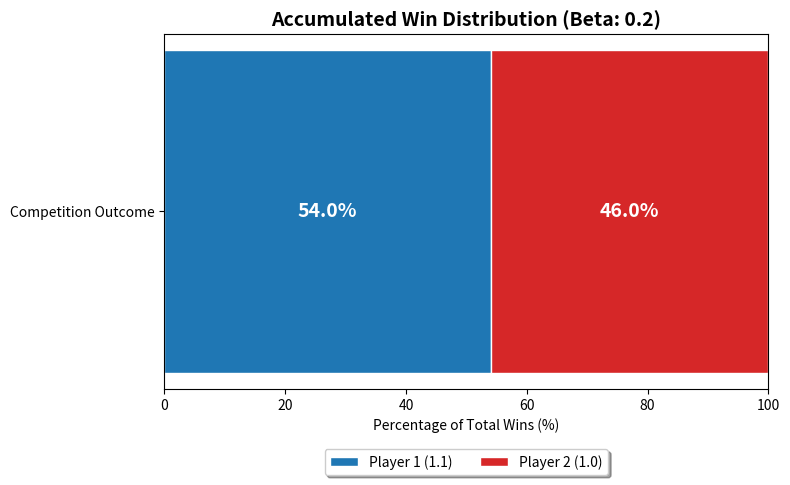

Source code (Python):
import numpy as np
import matplotlib.pyplot as plt

# -----------------------------
# 1. USER CONFIGURATION (Play with these!)
# -----------------------------
np.random.seed(123)

# Asymmetry Parameters: Change these to make one player "stronger"
theta_1 = 1.10  # Power of Player 1
theta_2 = 1.00  # Power of Player 2
beta = 0.20     # Global Rigidity / Constraint

# Environment Parameters
omega_noise = 1.0       # Higher = more chaos/randomness
target_position = 5.0   # Goal distance
runs = 10_000           # Total number of matches simulated

# -----------------------------
# 2. VNAE LOGIC
# -----------------------------
def get_effective_probability(theta, beta):
    return theta / (1 + beta)

prob_1 = get_effective_probability(theta_1, beta)
prob_2 = get_effective_probability(theta_2, beta)

# Normalize probabilities so they compete within the same scale
total_p = prob_1 + prob_2
prob_1 /= total_p
prob_2 /= total_p

# -----------------------------
# 3. MONTE CARLO SIMULATION
# -----------------------------
wins_1 = 0
wins_2 = 0

for r in range(runs):
    pos_1 = 0.0
    pos_2 = 0.0
    
    # Each match continues until someone hits the target
    while pos_1 < target_position and pos_2 < target_position:
        pos_1 += np.random.normal(prob_1, omega_noise)
        pos_2 += np.random.normal(prob_2, omega_noise)

    if pos_1 > pos_2:
        wins_1 += 1
    else:
        wins_2 += 1

# -----------------------------
# 4. RESULTS & ACCUMULATED VISUALIZATION
# -----------------------------
win_rate_1 = (wins_1 / runs) * 100
win_rate_2 = (wins_2 / runs) * 100

print(f"--- VNAE COMPETITION RESULTS ---")
print(f"Player 1 Win Rate: {win_rate_1:.2f}%")
print(f"Player 2 Win Rate: {win_rate_2:.2f}%")

# Create Accumulated Bar Chart
labels = ['Competition Outcome']
plt.figure(figsize=(8, 5))

# We use a horizontal stacked bar to show the "market share" of wins
p1 = plt.barh(labels, [win_rate_1], color='#1f77b4', edgecolor='white', label=f'Player 1 ({theta_1})')
p2 = plt.barh(labels, [win_rate_2], left=[win_rate_1], color='#d62728', edgecolor='white', label=f'Player 2 ({theta_2})')

# Add percentage text inside the bars
plt.text(win_rate_1/2, 0, f'{win_rate_1:.1f}%', va='center', ha='center', color='white', fontweight='bold', fontsize=14)
plt.text(win_rate_1 + (win_rate_2/2), 0, f'{win_rate_2:.1f}%', va='center', ha='center', color='white', fontweight='bold', fontsize=14)

# Formatting
plt.title(f"Accumulated Win Distribution (Beta: {beta})", fontsize=14, fontweight='bold')
plt.xlabel("Percentage of Total Wins (%)")
plt.xlim(0, 100)
plt.legend(loc='upper center', bbox_to_anchor=(0.5, -0.15), ncol=2, frameon=True, shadow=True)
plt.tight_layout()

plt.show()
